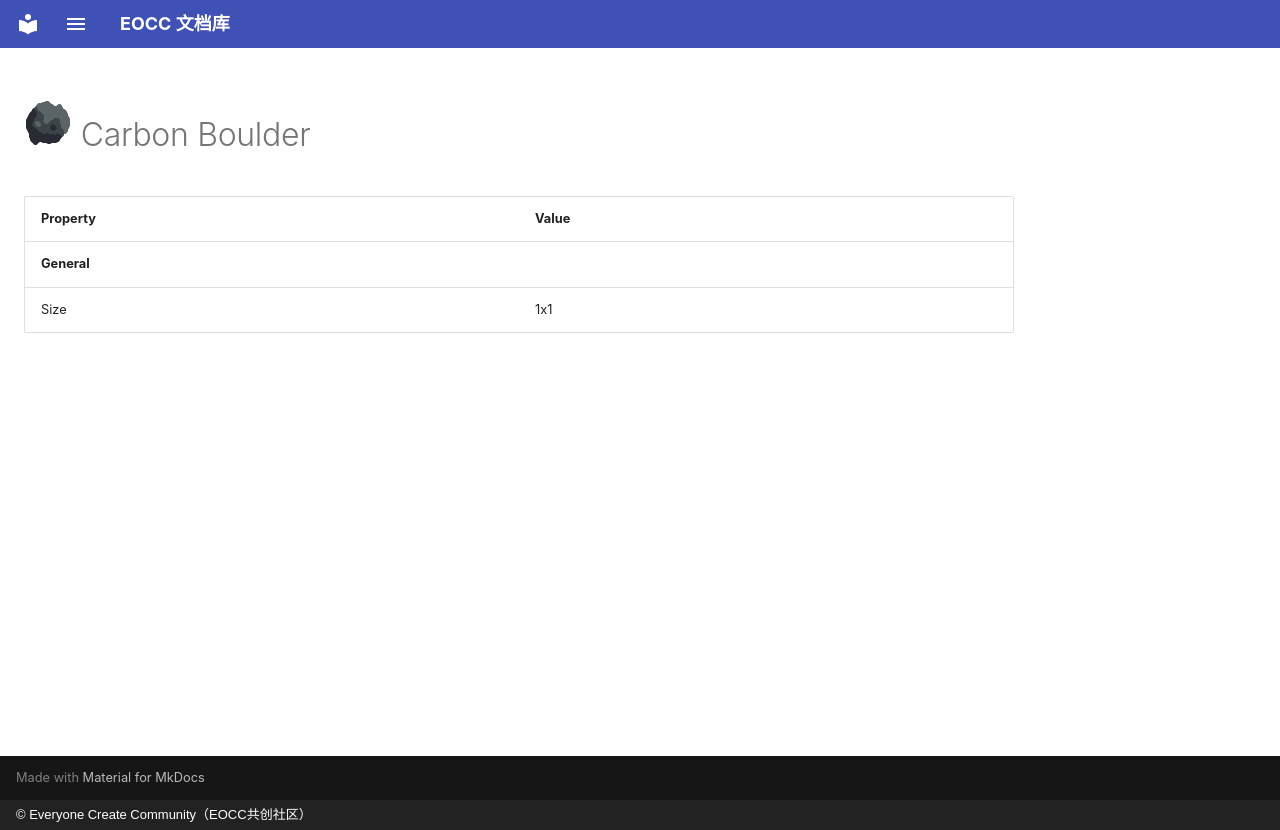

repository: eoccc/eoccc.github.io · page: wiki/mindustry/en/content/blocks/environment/117-carbon-boulder/index.html · generator: mkdocs · copyright: © Everyone Create Community（EOCC共创社区）

# <img src="../../../../../../../ext/img/mindustry/block-carbon-boulder-ui.png" alt=""> Carbon Boulder

| Property | Value |
|---|---|
| **General** |  |
| Size | 1x1 |
